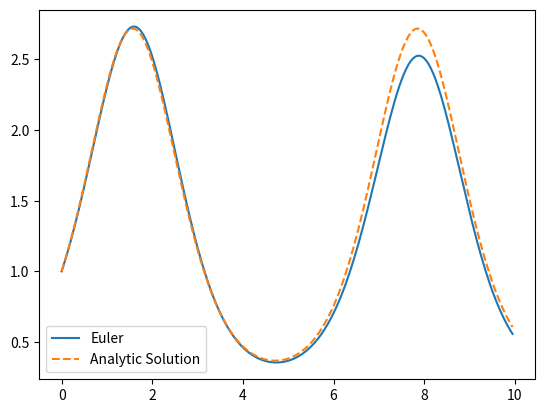

Python code for this plot:
import numpy as np
import matplotlib.pyplot as plt

class EulerSolver(object):

    def __init__( self, N, T=10. ):
        """Initialize the t and x arrays"""
        self.N = N
        self.dt = T/N
        self.t = np.arange(N) * self.dt # Vector operation
        x = np.empty(N)
        x[0] = 1.
        self.x = x

    def euler_integration( self ):
        """Integrate the differential equation, using Euler's method"""
        for i in range(1,self.N):
            self.x[i] = self.x[i-1] + self.dt * self.x[i-1]*np.cos(self.t[i-1])

    def evaluate_result( self ):
        """Print the RMS error and plot the curve"""
    
        # Create the exact result
        x_exact = np.exp( np.sin(self.t) )
        # Print the RMS difference
        e_rms = np.sqrt( 1./self.N * ((self.x-x_exact)**2).sum() )
        print( e_rms )
        # Plot the result
        plt.plot( self.t, self.x, label="Euler")
        plt.plot( self.t, x_exact, '--', label="Analytic Solution")
        plt.legend(loc=3)
        plt.show()

solver = EulerSolver( 200 )
solver.euler_integration()
solver.evaluate_result()
